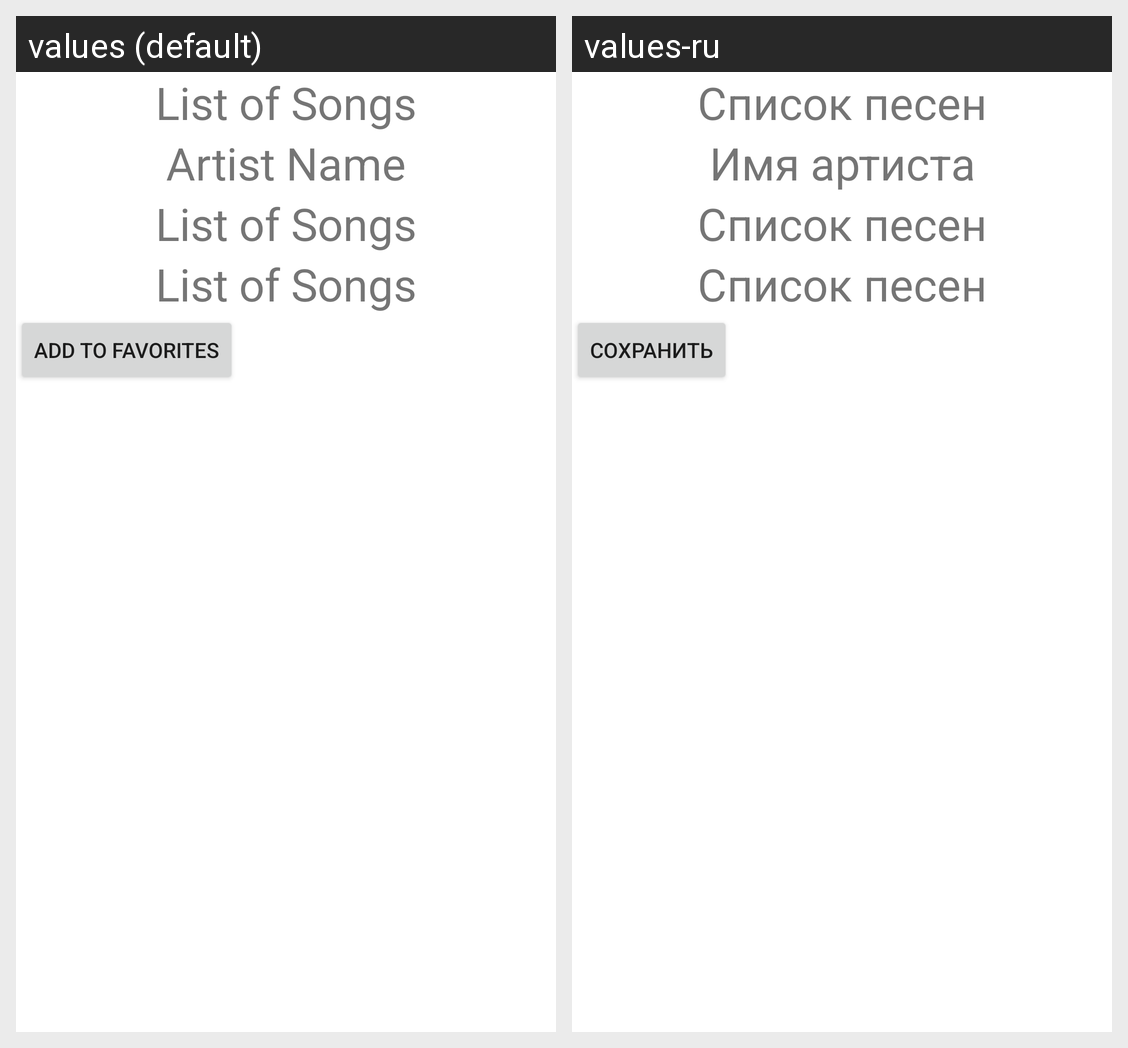

This grid shows one Android layout under two languages. Give, for every string resource on the screen, its name, the default text and each shown locale's text.
Android screen res/layout/fragment_songs_details.xml rendered under 2 locales, left to right: values (default), values-ru. Device: Nexus 5 (rendered at 1080×1920; each locale shown at half size, 540×960, under a caption strip naming it); theme Theme.ProjectNew.
Strings drawn on this screen, with the default value and each locale's value (text and hints the layout hard-codes, and strings that could not be matched under every locale, appear in the picture but are not listed):

listOfSongs
  values: List of Songs
  values-ru: Список песен

artist_name
  values: Artist Name
  values-ru: Имя артиста

saveAlbumButton
  values: Add to Favorites
  values-ru: Сохранить
